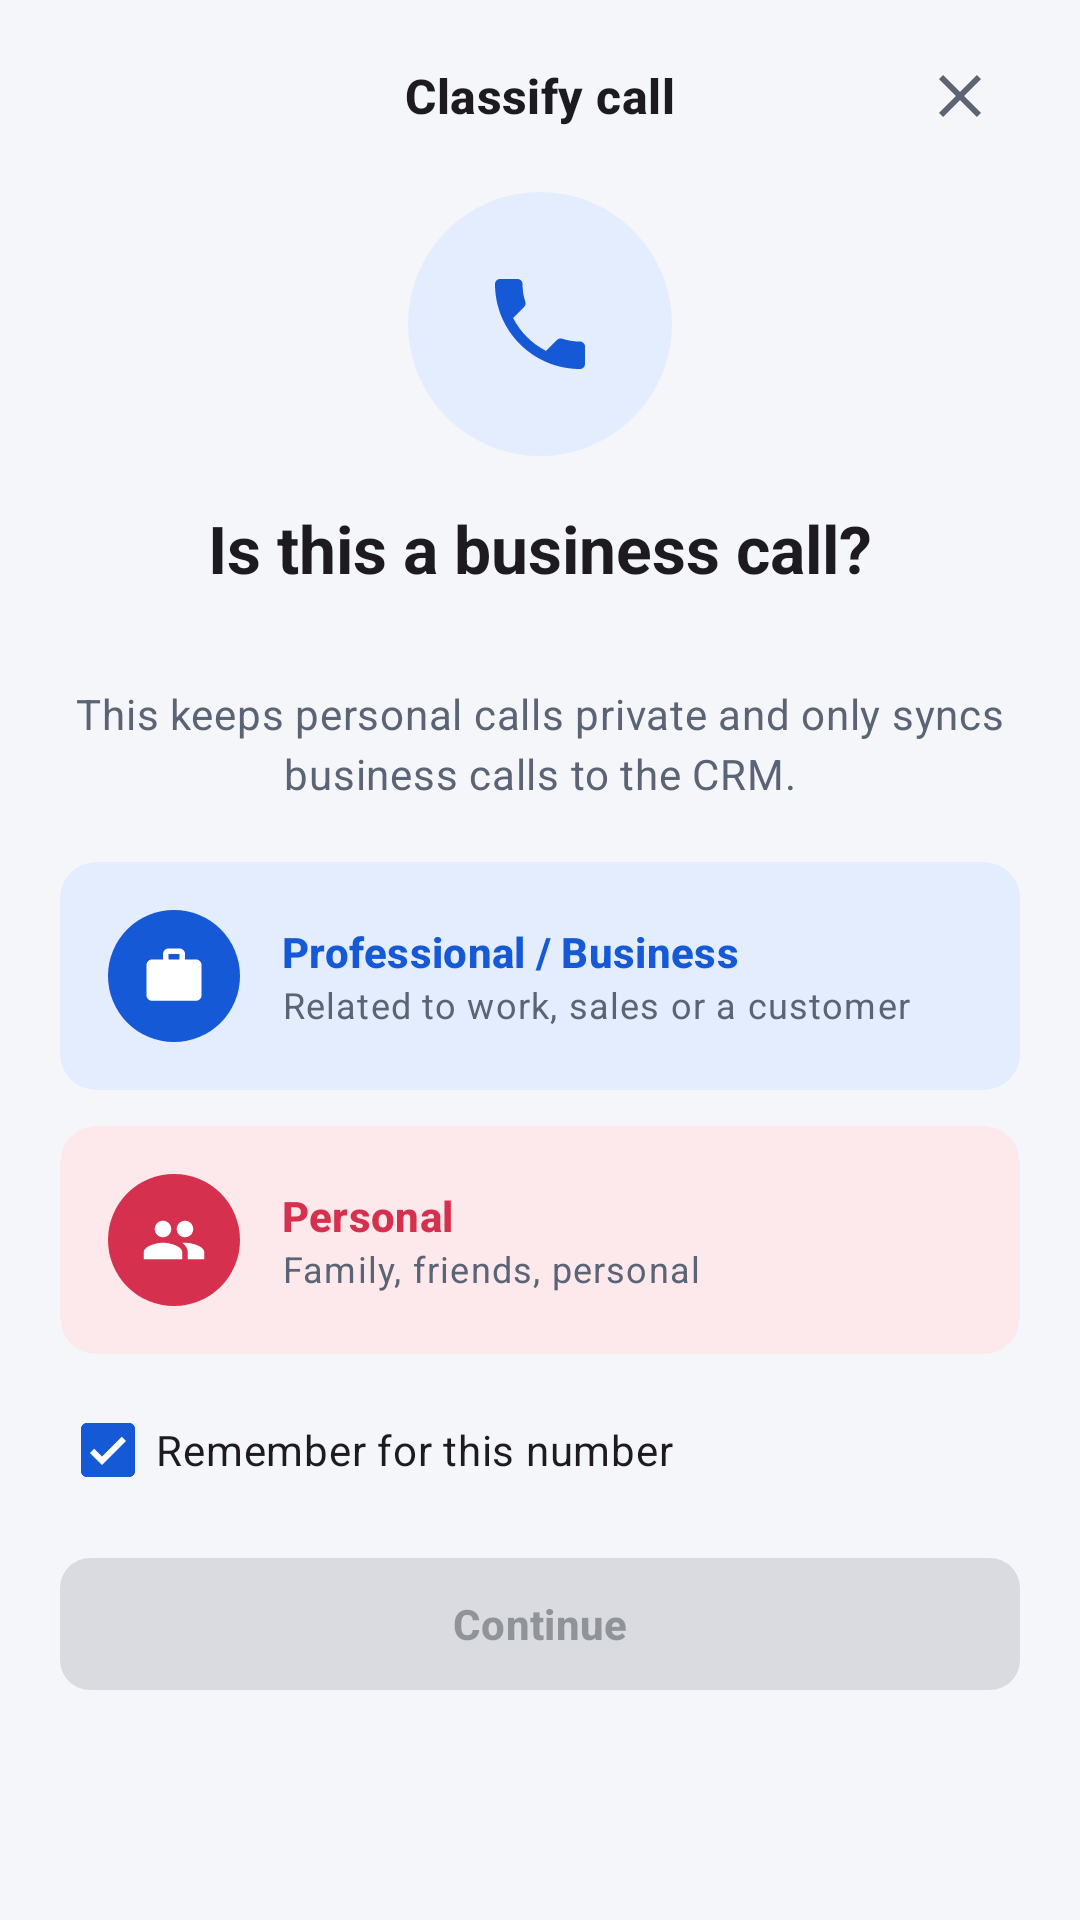

Here is an Android app screen rendered from its layout file. Give the layout XML and the strings, colors and styles it references.
<!-- AndroidManifest.xml: application theme Theme.CallTracker -->
<!-- res/layout/dialog_classify_call.xml -->
<?xml version="1.0" encoding="utf-8"?>
<androidx.core.widget.NestedScrollView xmlns:android="http://schemas.android.com/apk/res/android"
    xmlns:app="http://schemas.android.com/apk/res-auto"
    xmlns:tools="http://schemas.android.com/tools"
    android:layout_width="match_parent"
    android:layout_height="wrap_content">

    <LinearLayout
        android:layout_width="match_parent"
        android:layout_height="wrap_content"
        android:orientation="vertical"
        android:paddingHorizontal="20dp"
        android:paddingBottom="20dp">

        <FrameLayout
            android:layout_width="match_parent"
            android:layout_height="wrap_content"
            android:layout_marginTop="12dp">

            <TextView
                android:layout_width="wrap_content"
                android:layout_height="wrap_content"
                android:layout_gravity="center"
                android:text="@string/classify_title"
                android:textAppearance="?attr/textAppearanceTitleMedium"
                android:textStyle="bold" />

            <ImageButton
                android:id="@+id/closeButton"
                android:layout_width="40dp"
                android:layout_height="40dp"
                android:layout_gravity="end|center_vertical"
                android:background="?attr/selectableItemBackgroundBorderless"
                android:contentDescription="@string/close"
                android:src="@drawable/ic_close"
                app:tint="?attr/colorOnSurfaceVariant" />
        </FrameLayout>

        <ImageView
            android:layout_width="88dp"
            android:layout_height="88dp"
            android:layout_gravity="center_horizontal"
            android:layout_marginTop="12dp"
            android:background="@drawable/bg_avatar"
            android:backgroundTint="@color/feature_blue_bg"
            android:importantForAccessibility="no"
            android:padding="24dp"
            android:src="@drawable/ic_phone"
            app:tint="@color/pill_professional_fg" />

        <TextView
            android:id="@+id/question"
            android:layout_width="match_parent"
            android:layout_height="wrap_content"
            android:layout_marginTop="16dp"
            android:gravity="center"
            android:text="@string/classify_question"
            android:textAppearance="?attr/textAppearanceTitleLarge"
            android:textStyle="bold" />

        <TextView
            android:id="@+id/callLine"
            android:layout_width="match_parent"
            android:layout_height="wrap_content"
            android:layout_marginTop="4dp"
            android:gravity="center"
            android:textAppearance="?attr/textAppearanceBodyMedium"
            android:textColor="?attr/colorOnSurface"
            tools:text="+91 98765 43210 · Missed · 11:36" />

        <TextView
            android:layout_width="match_parent"
            android:layout_height="wrap_content"
            android:layout_marginTop="8dp"
            android:gravity="center"
            android:text="@string/classify_explainer"
            android:textAppearance="?attr/textAppearanceBodyMedium"
            android:textColor="?attr/colorOnSurfaceVariant" />

        <com.google.android.material.card.MaterialCardView
            android:id="@+id/professionalOption"
            android:layout_width="match_parent"
            android:layout_height="wrap_content"
            android:layout_marginTop="20dp"
            android:checkable="true"
            android:clickable="true"
            android:focusable="true"
            app:cardBackgroundColor="@color/pill_professional_bg"
            app:cardForegroundColor="@android:color/transparent"
            app:checkedIcon="@null"
            app:strokeColor="@color/option_professional_stroke"
            app:strokeWidth="2dp">

            <LinearLayout
                android:layout_width="match_parent"
                android:layout_height="wrap_content"
                android:gravity="center_vertical"
                android:orientation="horizontal"
                android:padding="16dp">

                <ImageView
                    android:layout_width="44dp"
                    android:layout_height="44dp"
                    android:background="@drawable/bg_avatar"
                    android:backgroundTint="@color/pill_professional_fg"
                    android:importantForAccessibility="no"
                    android:padding="11dp"
                    android:src="@drawable/ic_work"
                    app:tint="@color/white" />

                <LinearLayout
                    android:layout_width="0dp"
                    android:layout_height="wrap_content"
                    android:layout_marginStart="14dp"
                    android:layout_weight="1"
                    android:orientation="vertical">

                    <TextView
                        android:layout_width="match_parent"
                        android:layout_height="wrap_content"
                        android:text="@string/classify_professional"
                        android:textAppearance="?attr/textAppearanceTitleSmall"
                        android:textColor="@color/pill_professional_fg"
                        android:textStyle="bold" />

                    <TextView
                        android:layout_width="match_parent"
                        android:layout_height="wrap_content"
                        android:text="@string/classify_professional_hint"
                        android:textAppearance="?attr/textAppearanceBodySmall"
                        android:textColor="?attr/colorOnSurfaceVariant" />
                </LinearLayout>
            </LinearLayout>
        </com.google.android.material.card.MaterialCardView>

        <com.google.android.material.card.MaterialCardView
            android:id="@+id/personalOption"
            android:layout_width="match_parent"
            android:layout_height="wrap_content"
            android:layout_marginTop="12dp"
            android:checkable="true"
            android:clickable="true"
            android:focusable="true"
            app:cardBackgroundColor="@color/pill_personal_bg"
            app:cardForegroundColor="@android:color/transparent"
            app:checkedIcon="@null"
            app:strokeColor="@color/option_personal_stroke"
            app:strokeWidth="2dp">

            <LinearLayout
                android:layout_width="match_parent"
                android:layout_height="wrap_content"
                android:gravity="center_vertical"
                android:orientation="horizontal"
                android:padding="16dp">

                <ImageView
                    android:layout_width="44dp"
                    android:layout_height="44dp"
                    android:background="@drawable/bg_avatar"
                    android:backgroundTint="@color/pill_personal_fg"
                    android:importantForAccessibility="no"
                    android:padding="11dp"
                    android:src="@drawable/ic_people"
                    app:tint="@color/white" />

                <LinearLayout
                    android:layout_width="0dp"
                    android:layout_height="wrap_content"
                    android:layout_marginStart="14dp"
                    android:layout_weight="1"
                    android:orientation="vertical">

                    <TextView
                        android:layout_width="match_parent"
                        android:layout_height="wrap_content"
                        android:text="@string/classification_personal"
                        android:textAppearance="?attr/textAppearanceTitleSmall"
                        android:textColor="@color/pill_personal_fg"
                        android:textStyle="bold" />

                    <TextView
                        android:layout_width="match_parent"
                        android:layout_height="wrap_content"
                        android:text="@string/classify_personal_hint"
                        android:textAppearance="?attr/textAppearanceBodySmall"
                        android:textColor="?attr/colorOnSurfaceVariant" />
                </LinearLayout>
            </LinearLayout>
        </com.google.android.material.card.MaterialCardView>

        <com.google.android.material.checkbox.MaterialCheckBox
            android:id="@+id/applyToNumber"
            android:checked="true"
            android:layout_width="wrap_content"
            android:layout_height="wrap_content"
            android:layout_marginTop="8dp"
            android:text="@string/detail_apply_to_number" />

        <Button
            android:id="@+id/continueButton"
            android:layout_width="match_parent"
            android:layout_height="wrap_content"
            android:layout_marginTop="8dp"
            android:enabled="false"
            android:text="@string/classify_continue" />
    </LinearLayout>
</androidx.core.widget.NestedScrollView>
<!-- resources referenced by this layout -->
<resources>
  <color name="feature_blue_bg">#FFE3EDFD</color>
  <color name="pill_personal_bg">#FFFDE8EC</color>
  <color name="pill_personal_fg">#FFD6304F</color>
  <color name="pill_professional_bg">#FFE3EDFD</color>
  <color name="pill_professional_fg">#FF1659D6</color>
  <color name="white">#FFFFFFFF</color>
  <!-- drawable bg_avatar (drawable) -->
  <?xml version="1.0" encoding="utf-8"?>
  <shape xmlns:android="http://schemas.android.com/apk/res/android" android:shape="oval">
      <solid android:color="@android:color/white" />
  </shape>
  <string name="classification_personal">Personal</string>
  <string name="classify_continue">Continue</string>
  <string name="classify_explainer">This keeps personal calls private and only syncs business calls to the CRM.</string>
  <string name="classify_personal_hint">Family, friends, personal</string>
  <string name="classify_professional">Professional / Business</string>
  <string name="classify_professional_hint">Related to work, sales or a customer</string>
  <string name="classify_question">Is this a business call?</string>
  <string name="classify_title">Classify call</string>
  <string name="close">Close</string>
  <string name="detail_apply_to_number">Remember for this number</string>
  <style name="Theme.CallTracker" parent="Base.Theme.CallTracker" />
  <color name="brand_primary">#FF1659D6</color>
  <color name="brand_on_primary">#FFFFFFFF</color>
  <color name="brand_primary_container">#FFE3EDFD</color>
  <color name="brand_on_primary_container">#FF0B3D91</color>
  <color name="brand_secondary">#FF1659D6</color>
  <color name="background">#FFF4F6FA</color>
  <color name="surface">#FFFFFFFF</color>
  <color name="on_surface">#FF1A1C20</color>
  <color name="surface_variant">#FFE7EBF2</color>
  <color name="on_surface_variant">#FF5B6474</color>
  <color name="outline">#FFC4CAD4</color>
  <color name="outline_variant">#FFE1E5EC</color>
  <color name="surface_container_lowest">#FFFFFFFF</color>
  <color name="surface_container_low">#FFF7F9FC</color>
  <color name="surface_container">#FFF1F4F9</color>
  <color name="surface_container_high">#FFEBEFF5</color>
  <color name="surface_container_highest">#FFE5E9F0</color>
  <style name="ShapeAppearance.CallTracker.Field" parent="">
          <item name="cornerFamily">rounded</item>
          <item name="cornerSize">8dp</item>
      </style>
  <style name="Widget.CallTracker.Button" parent="Widget.Material3.Button">
          <item name="shapeAppearance">@style/ShapeAppearance.CallTracker.Button</item>
          <item name="android:minHeight">52dp</item>
          <item name="android:textAppearance">@style/TextAppearance.CallTracker.Button</item>
      </style>
  <style name="Widget.CallTracker.Button.Outlined" parent="Widget.Material3.Button.OutlinedButton">
          <item name="shapeAppearance">@style/ShapeAppearance.CallTracker.Button</item>
          <item name="android:minHeight">52dp</item>
          <item name="strokeColor">@color/brand_primary</item>
          <item name="android:textAppearance">@style/TextAppearance.CallTracker.Button</item>
      </style>
  <style name="Widget.CallTracker.Card" parent="Widget.Material3.CardView.Outlined">
          <item name="cardBackgroundColor">?attr/colorSurface</item>
          <item name="strokeColor">?attr/colorOutlineVariant</item>
          <item name="cardCornerRadius">12dp</item>
      </style>
  <style name="ShapeAppearance.CallTracker.Button" parent="">
          <item name="cornerFamily">rounded</item>
          <item name="cornerSize">10dp</item>
      </style>
  <style name="TextAppearance.CallTracker.Button" parent="TextAppearance.Material3.LabelLarge">
          <item name="android:textStyle">bold</item>
      </style>
</resources>
